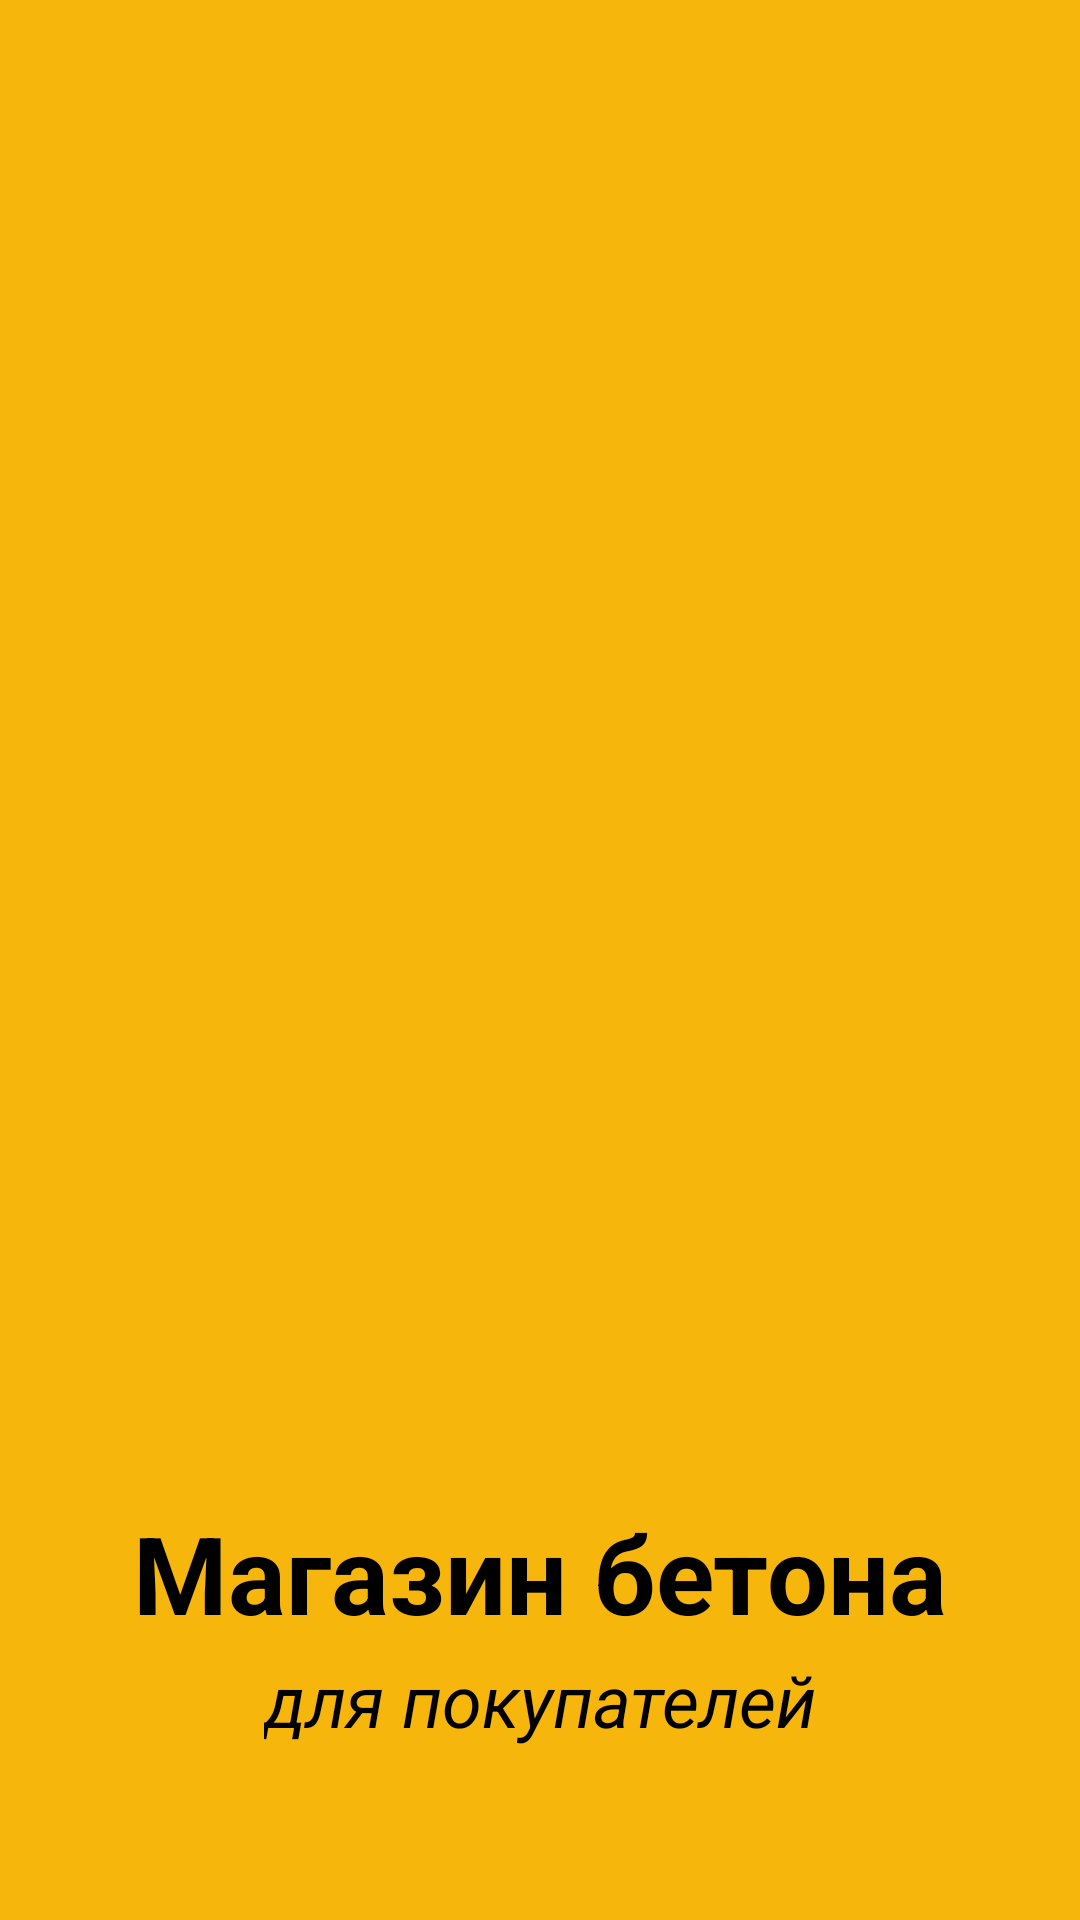

Here is an Android app screen rendered from its layout file. Give the layout XML and the strings, colors and styles it references.
<!-- AndroidManifest.xml: application theme Theme.BetonApp -->
<!-- res/layout/fragment_splash.xml -->
<?xml version="1.0" encoding="utf-8"?>
<androidx.constraintlayout.widget.ConstraintLayout xmlns:android="http://schemas.android.com/apk/res/android"
    xmlns:app="http://schemas.android.com/apk/res-auto"
    xmlns:tools="http://schemas.android.com/tools"
    android:layout_width="match_parent"
    android:layout_height="match_parent"
    android:background="@color/yellow_700">

    <ImageView
        android:id="@+id/icon"
        android:layout_width="200dp"
        android:layout_height="200dp"
        android:layout_marginTop="150dp"
        app:layout_constraintEnd_toEndOf="parent"
        app:layout_constraintStart_toStartOf="parent"
        app:layout_constraintTop_toTopOf="parent"
        app:srcCompat="@drawable/ic_concrete_mixer" />

    <TextView
        android:id="@+id/textView"
        android:layout_width="wrap_content"
        android:layout_height="wrap_content"
        android:layout_marginTop="150dp"
        android:text="Магазин бетона"
        android:textColor="@color/black"
        android:textSize="36sp"
        android:textStyle="bold"
        app:layout_constraintEnd_toEndOf="parent"
        app:layout_constraintStart_toStartOf="parent"
        app:layout_constraintTop_toBottomOf="@+id/icon" />

    <TextView
        android:id="@+id/textView2"
        android:layout_width="wrap_content"
        android:layout_height="wrap_content"
        android:layout_marginTop="2dp"
        android:text="для покупателей"
        android:textColor="@color/black"
        android:textSize="24sp"
        android:textStyle="italic"
        app:layout_constraintEnd_toEndOf="parent"
        app:layout_constraintStart_toStartOf="parent"
        app:layout_constraintTop_toBottomOf="@+id/textView" />

</androidx.constraintlayout.widget.ConstraintLayout>
<!-- resources referenced by this layout -->
<resources>
  <color name="black">#FF000000</color>
  <color name="yellow_700">#FFF6B60B</color>
  <style name="Theme.BetonApp" parent="Theme.MaterialComponents.DayNight.DarkActionBar">
          
          <item name="colorPrimary">@color/yellow_500</item>
          <item name="colorPrimaryVariant">@color/yellow_700</item>
          <item name="colorOnPrimary">@color/white</item>
          
          <item name="colorSecondary">@color/blue_200</item>
          <item name="colorSecondaryVariant">@color/blue_700</item>
          <item name="colorOnSecondary">@color/black</item>
          
          <item name="android:statusBarColor" tools:targetApi="l">?attr/colorPrimaryVariant</item>
          
  
          <item name="fontFamily">@font/noto_sans</item>
      </style>
  <color name="yellow_500">#FFf6e017</color>
  <color name="white">#FFFFFFFF</color>
  <color name="blue_200">#FF9ca1fa</color>
  <color name="blue_700">#FF0027da</color>
</resources>
